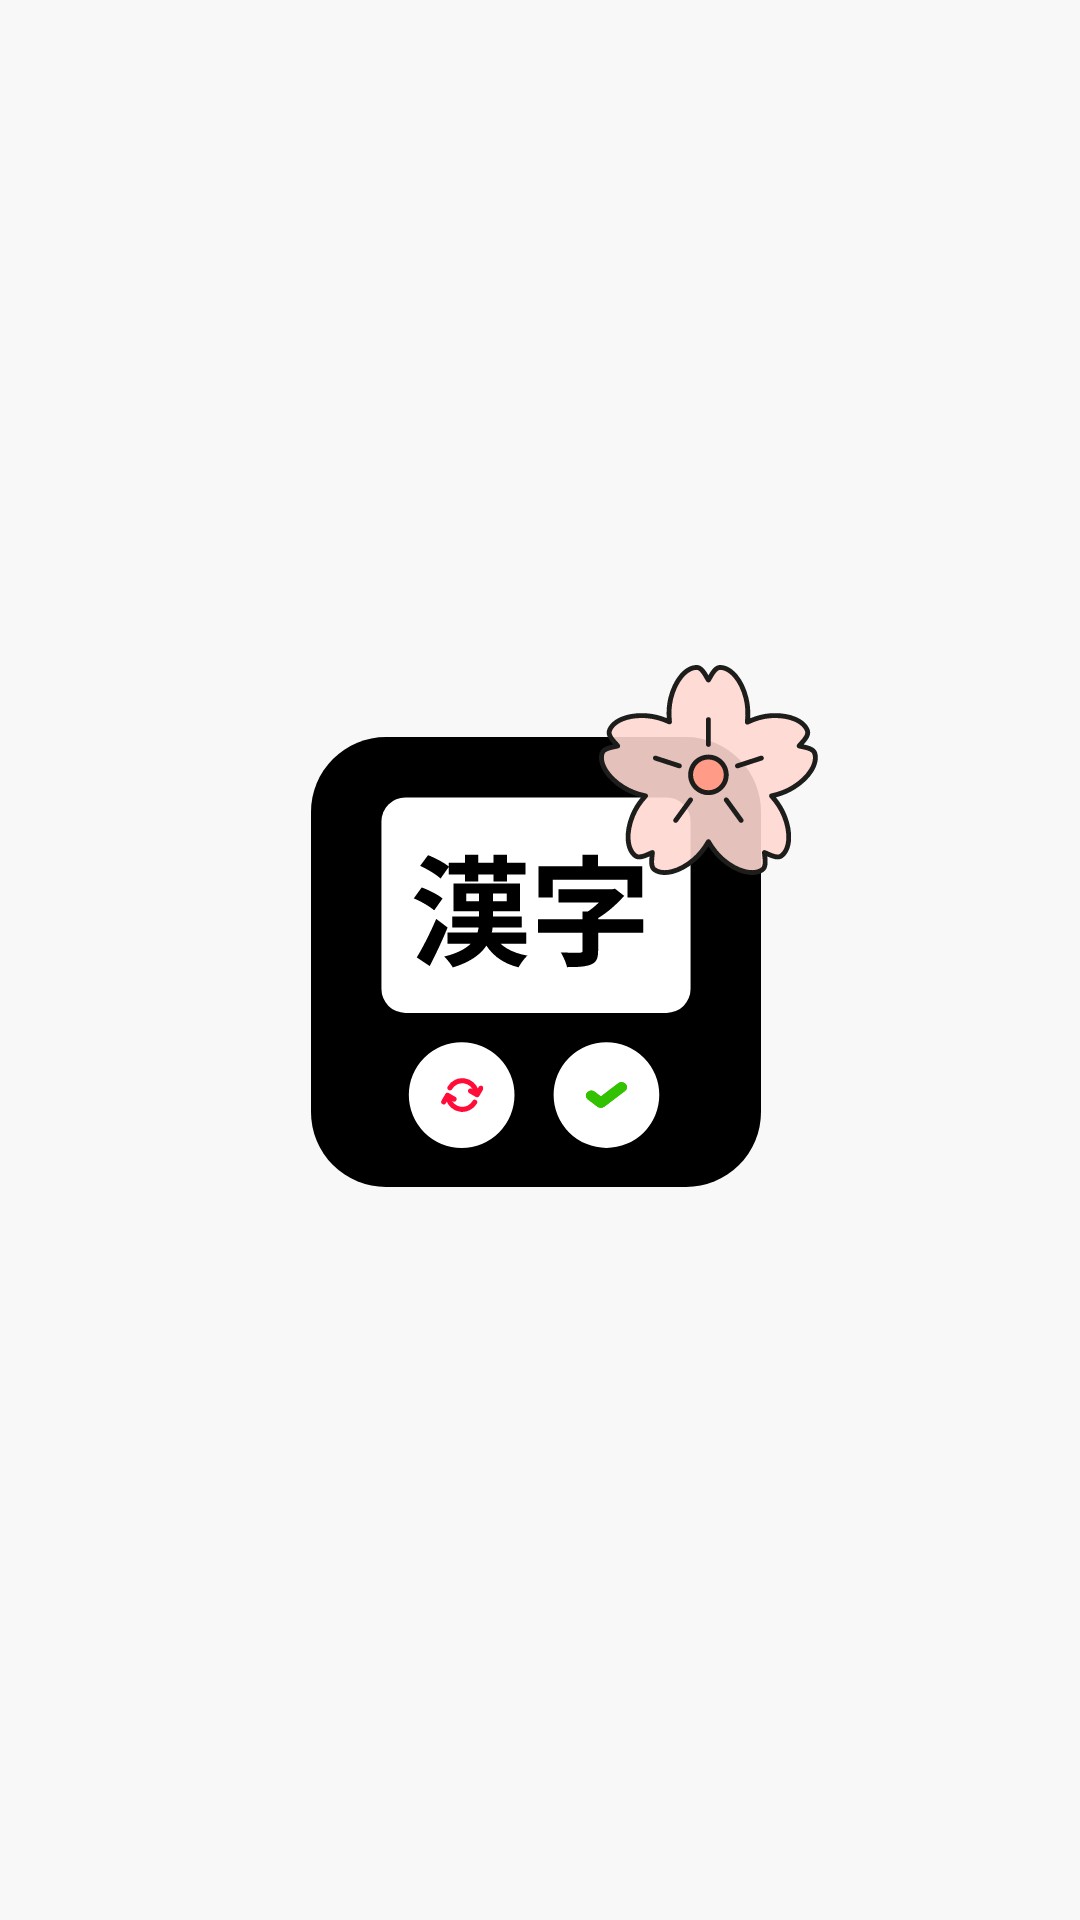

Android layout source for this screen:
<!-- AndroidManifest.xml: activity theme Theme.App.Splash -->
<!-- res/layout/splash.xml -->
<?xml version="1.0" encoding="utf-8"?>
<androidx.constraintlayout.widget.ConstraintLayout xmlns:android="http://schemas.android.com/apk/res/android"
    xmlns:app="http://schemas.android.com/apk/res-auto"
    xmlns:tools="http://schemas.android.com/tools"
    android:layout_width="match_parent"
    android:layout_height="match_parent"
    android:orientation="vertical"
    android:gravity="center"
    android:background="@color/background_color">

    <ImageView
        android:id="@+id/splash_icon"
        android:layout_width="wrap_content"
        android:layout_height="wrap_content"
        android:src="@drawable/logo"
        app:layout_constraintBottom_toBottomOf="parent"
        app:layout_constraintEnd_toEndOf="parent"
        app:layout_constraintStart_toStartOf="parent"
        app:layout_constraintTop_toTopOf="parent" />

    <TextView
        android:id="@+id/splash_textview"
        android:layout_width="wrap_content"
        android:layout_height="wrap_content"
        android:layout_marginTop="10dp"
        android:text="초기 설정 중"
        android:textStyle="bold"
        android:visibility="invisible"
        app:layout_constraintEnd_toEndOf="parent"
        app:layout_constraintStart_toStartOf="parent"
        app:layout_constraintTop_toBottomOf="@+id/splash_icon" />

    <ProgressBar
        android:id="@+id/splash_progressbar"
        style="@style/Widget.AppCompat.ProgressBar.Horizontal"
        android:layout_width="200dp"
        android:layout_height="wrap_content"
        android:progressDrawable="@drawable/style_progressbar"
        android:visibility="invisible"
        android:layout_marginTop="8dp"
        app:layout_constraintEnd_toEndOf="parent"
        app:layout_constraintStart_toStartOf="parent"
        app:layout_constraintTop_toBottomOf="@+id/splash_textview" />
</androidx.constraintlayout.widget.ConstraintLayout>
<!-- resources referenced by this layout -->
<resources>
  <color name="background_color">#F8F8F8</color>
  <!-- drawable logo: vector/xml drawable (drawable, 14712 chars, omitted) -->
  <!-- drawable style_progressbar (drawable) -->
  <?xml version="1.0" encoding="utf-8"?>
  <layer-list xmlns:android="http://schemas.android.com/apk/res/android">
      <item android:id="@android:id/background">
          <shape>
              <corners android:radius="6dp" />
              <solid android:color="@color/blue_coral_background" />
          </shape>
      </item>
      <item android:id="@android:id/secondaryProgress">
          <clip>
              <shape>
                  <corners android:radius="6dp" />
                  <solid android:color="#B2CCFF" />
              </shape>
          </clip>
      </item>
      <item android:id="@android:id/progress">
          <clip>
              <shape>
                  <corners android:radius="6dp" />
                  <solid android:color="@color/blue_coral" />
              </shape>
          </clip>
      </item>
  </layer-list>
  <style name="Theme.App.Splash" parent="Theme.SplashScreen">
          <item name="android:windowIsTranslucent">true</item>
          <item name="postSplashScreenTheme">@style/HARU</item>
          <item name="android:windowFullscreen">true</item>
      </style>
  <color name="blue_coral_background">#C7D3EB</color>
  <color name="blue_coral">#47B2FF</color>
  <style name="HARU" parent="Base.Theme.HARU" />
  <style name="Base.Theme.HARU" parent="Theme.MaterialComponents.Light.NoActionBar.Bridge">
          
          
          
          <item name="android:windowFullscreen">true</item>
      </style>
</resources>
